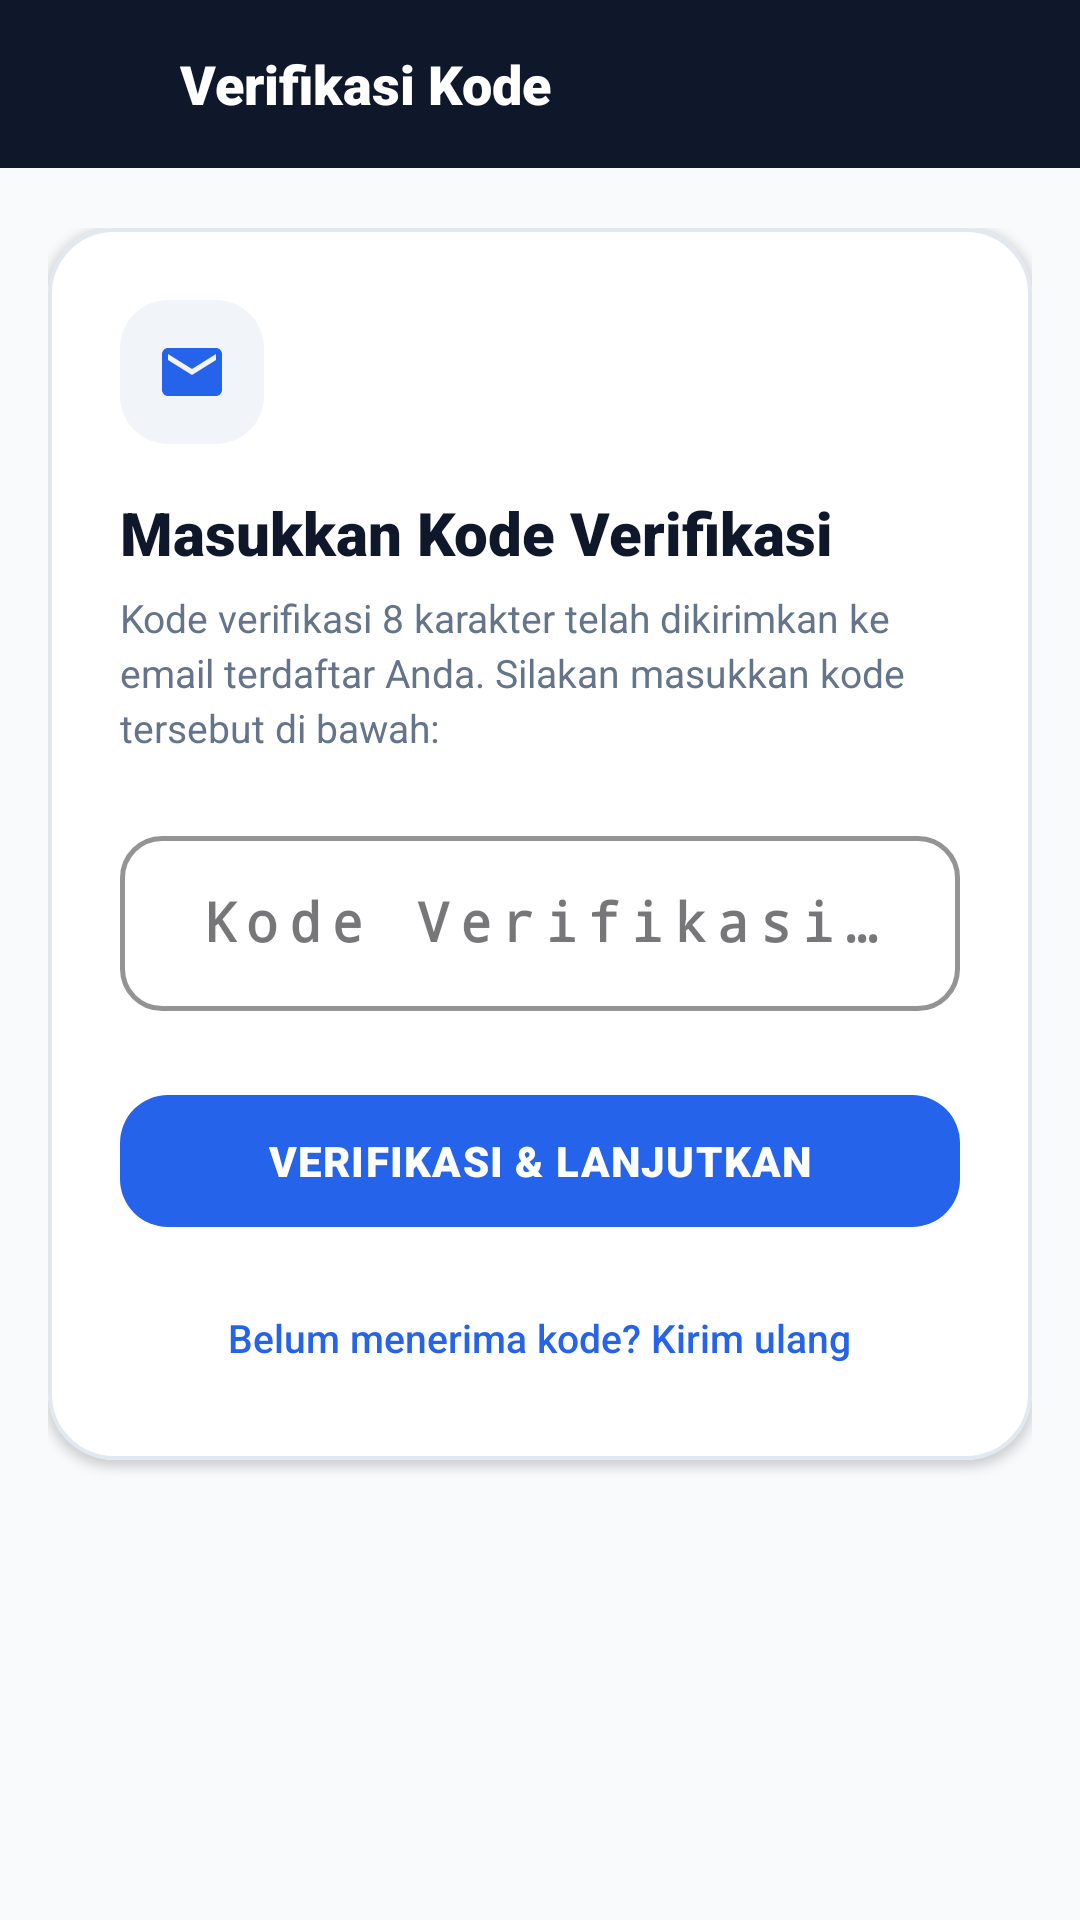

Reconstruct the res/layout file that produces this screen, plus the resources it refers to.
<!-- AndroidManifest.xml: activity theme Theme.SmartBeltCaregiver.NoActionBar -->
<!-- res/layout/activity_forgot_password.xml -->
<?xml version="1.0" encoding="utf-8"?>
<LinearLayout xmlns:android="http://schemas.android.com/apk/res/android"
    xmlns:app="http://schemas.android.com/apk/res-auto"
    android:layout_width="match_parent"
    android:layout_height="match_parent"
    android:background="@color/bg_app"
    android:orientation="vertical">

    
    <LinearLayout
        android:layout_width="match_parent"
        android:layout_height="56dp"
        android:background="#0F172A"
        android:gravity="center_vertical"
        android:orientation="horizontal"
        android:paddingHorizontal="8dp">

        <ImageButton
            android:id="@+id/btnBack"
            android:layout_width="44dp"
            android:layout_height="44dp"
            android:background="?attr/selectableItemBackgroundBorderless"
            android:contentDescription="Kembali"
            android:padding="10dp"
            android:src="@drawable/ic_arrow_back"
            app:tint="@color/white" />

        <TextView
            android:layout_width="wrap_content"
            android:layout_height="wrap_content"
            android:layout_marginStart="8dp"
            android:fontFamily="sans-serif-black"
            android:text="Verifikasi Kode"
            android:textColor="@color/white"
            android:textSize="18sp" />

    </LinearLayout>

    <ScrollView
        android:layout_width="match_parent"
        android:layout_height="match_parent"
        android:fillViewport="true">

        <LinearLayout
            android:layout_width="match_parent"
            android:layout_height="wrap_content"
            android:orientation="vertical"
            android:paddingHorizontal="16dp"
            android:paddingTop="20dp"
            android:paddingBottom="40dp">

            
            <com.google.android.material.card.MaterialCardView
                android:layout_width="match_parent"
                android:layout_height="wrap_content"
                app:cardBackgroundColor="@color/bg_card"
                app:cardCornerRadius="22dp"
                app:cardElevation="2dp"
                app:strokeColor="@color/stroke_card"
                app:strokeWidth="1.2dp">

                <LinearLayout
                    android:layout_width="match_parent"
                    android:layout_height="wrap_content"
                    android:orientation="vertical"
                    android:padding="24dp">

                    <ImageView
                        android:layout_width="48dp"
                        android:layout_height="48dp"
                        android:background="@drawable/bg_ios_icon_squircle"
                        android:padding="12dp"
                        android:src="@drawable/ic_email"
                        app:tint="#2563EB" />

                    <TextView
                        android:layout_width="wrap_content"
                        android:layout_height="wrap_content"
                        android:layout_marginTop="16dp"
                        android:fontFamily="sans-serif-black"
                        android:text="Masukkan Kode Verifikasi"
                        android:textColor="@color/text_primary"
                        android:textSize="20sp" />

                    <TextView
                        android:id="@+id/tvInfoSubtitle"
                        android:layout_width="wrap_content"
                        android:layout_height="wrap_content"
                        android:layout_marginTop="6dp"
                        android:lineSpacingExtra="3dp"
                        android:text="Kode verifikasi 8 karakter telah dikirimkan ke email terdaftar Anda. Silakan masukkan kode tersebut di bawah:"
                        android:textColor="@color/text_secondary"
                        android:textSize="13sp" />

                    
                    <com.google.android.material.textfield.TextInputLayout
                        android:id="@+id/tilToken"
                        style="@style/Widget.MaterialComponents.TextInputLayout.OutlinedBox"
                        android:layout_width="match_parent"
                        android:layout_height="wrap_content"
                        android:layout_marginTop="22dp"
                        android:hint="Kode Verifikasi (8 Karakter)"
                        app:boxCornerRadiusBottomEnd="14dp"
                        app:boxCornerRadiusBottomStart="14dp"
                        app:boxCornerRadiusTopEnd="14dp"
                        app:boxCornerRadiusTopStart="14dp"
                        app:boxStrokeColor="#2563EB"
                        app:boxStrokeWidth="1.5dp">

                        <com.google.android.material.textfield.TextInputEditText
                            android:id="@+id/etToken"
                            android:layout_width="match_parent"
                            android:layout_height="wrap_content"
                            android:fontFamily="monospace"
                            android:gravity="center"
                            android:inputType="textCapCharacters"
                            android:letterSpacing="0.2"
                            android:maxLength="10"
                            android:textColor="@color/text_primary"
                            android:textSize="18sp"
                            android:textStyle="bold" />
                    </com.google.android.material.textfield.TextInputLayout>

                    
                    <com.google.android.material.button.MaterialButton
                        android:id="@+id/btnVerifikasiToken"
                        android:layout_width="match_parent"
                        android:layout_height="52dp"
                        android:layout_marginTop="24dp"
                        android:fontFamily="sans-serif-black"
                        android:letterSpacing="0.03"
                        android:text="VERIFIKASI &amp; LANJUTKAN"
                        android:textColor="@color/white"
                        android:textSize="14sp"
                        app:backgroundTint="#2563EB"
                        app:cornerRadius="16dp"
                        app:elevation="2dp" />

                    
                    <TextView
                        android:id="@+id/tvKirimUlang"
                        android:layout_width="wrap_content"
                        android:layout_height="wrap_content"
                        android:layout_gravity="center"
                        android:layout_marginTop="16dp"
                        android:fontFamily="sans-serif-medium"
                        android:padding="8dp"
                        android:text="Belum menerima kode? Kirim ulang"
                        android:textColor="#2563EB"
                        android:textSize="13sp" />

                    <ProgressBar
                        android:id="@+id/progressBar"
                        android:layout_width="wrap_content"
                        android:layout_height="wrap_content"
                        android:layout_gravity="center"
                        android:layout_marginTop="12dp"
                        android:indeterminateTint="#2563EB"
                        android:visibility="gone" />

                </LinearLayout>

            </com.google.android.material.card.MaterialCardView>

        </LinearLayout>

    </ScrollView>

</LinearLayout>
<!-- resources referenced by this layout -->
<resources>
  <color name="bg_app">#F8FAFC</color>
  <color name="bg_card">#FFFFFF</color>
  <color name="stroke_card">#E2E8F0</color>
  <color name="text_primary">#0F172A</color>
  <color name="text_secondary">#64748B</color>
  <color name="white">#FFFFFF</color>
  <!-- drawable bg_ios_icon_squircle (drawable) -->
  <?xml version="1.0" encoding="utf-8"?>
  <shape xmlns:android="http://schemas.android.com/apk/res/android"
      android:shape="rectangle">
      <solid android:color="#F1F5F9" />
      <corners android:radius="16dp" />
  </shape>
  <!-- drawable ic_email (drawable) -->
  <vector xmlns:android="http://schemas.android.com/apk/res/android"
      android:width="24dp"
      android:height="24dp"
      android:viewportWidth="24"
      android:viewportHeight="24">
      <path
          android:fillColor="#2563EB"
          android:pathData="M20,4H4C2.9,4 2.01,4.9 2.01,6L2,18c0,1.1 0.9,2 2,2h16c1.1,0 2,-0.9 2,-2V6C22,4.9 21.1,4 20,4zM20,8l-8,5 -8,-5V6l8,5 8,-5V8z" />
  </vector>
  <style name="Theme.SmartBeltCaregiver.NoActionBar" parent="Theme.SmartBeltCaregiver">
          <item name="windowActionBar">false</item>
          <item name="windowNoTitle">true</item>
      </style>
  <style name="Theme.SmartBeltCaregiver" parent="Theme.Material3.DayNight">
          
          <item name="colorPrimary">@color/primary</item>
          <item name="colorPrimaryVariant">@color/primary_dark</item>
          <item name="colorOnPrimary">@color/white</item>
          
          <item name="colorSecondary">@color/accent</item>
          <item name="colorSecondaryVariant">@color/accent</item>
          <item name="colorOnSecondary">@color/white</item>
          
          <item name="android:statusBarColor">@color/primary_dark</item>
          <item name="android:windowLightStatusBar">false</item>
      </style>
  <color name="primary">#2563EB</color>
  <color name="primary_dark">#1D4ED8</color>
  <color name="accent">#2563EB</color>
</resources>
